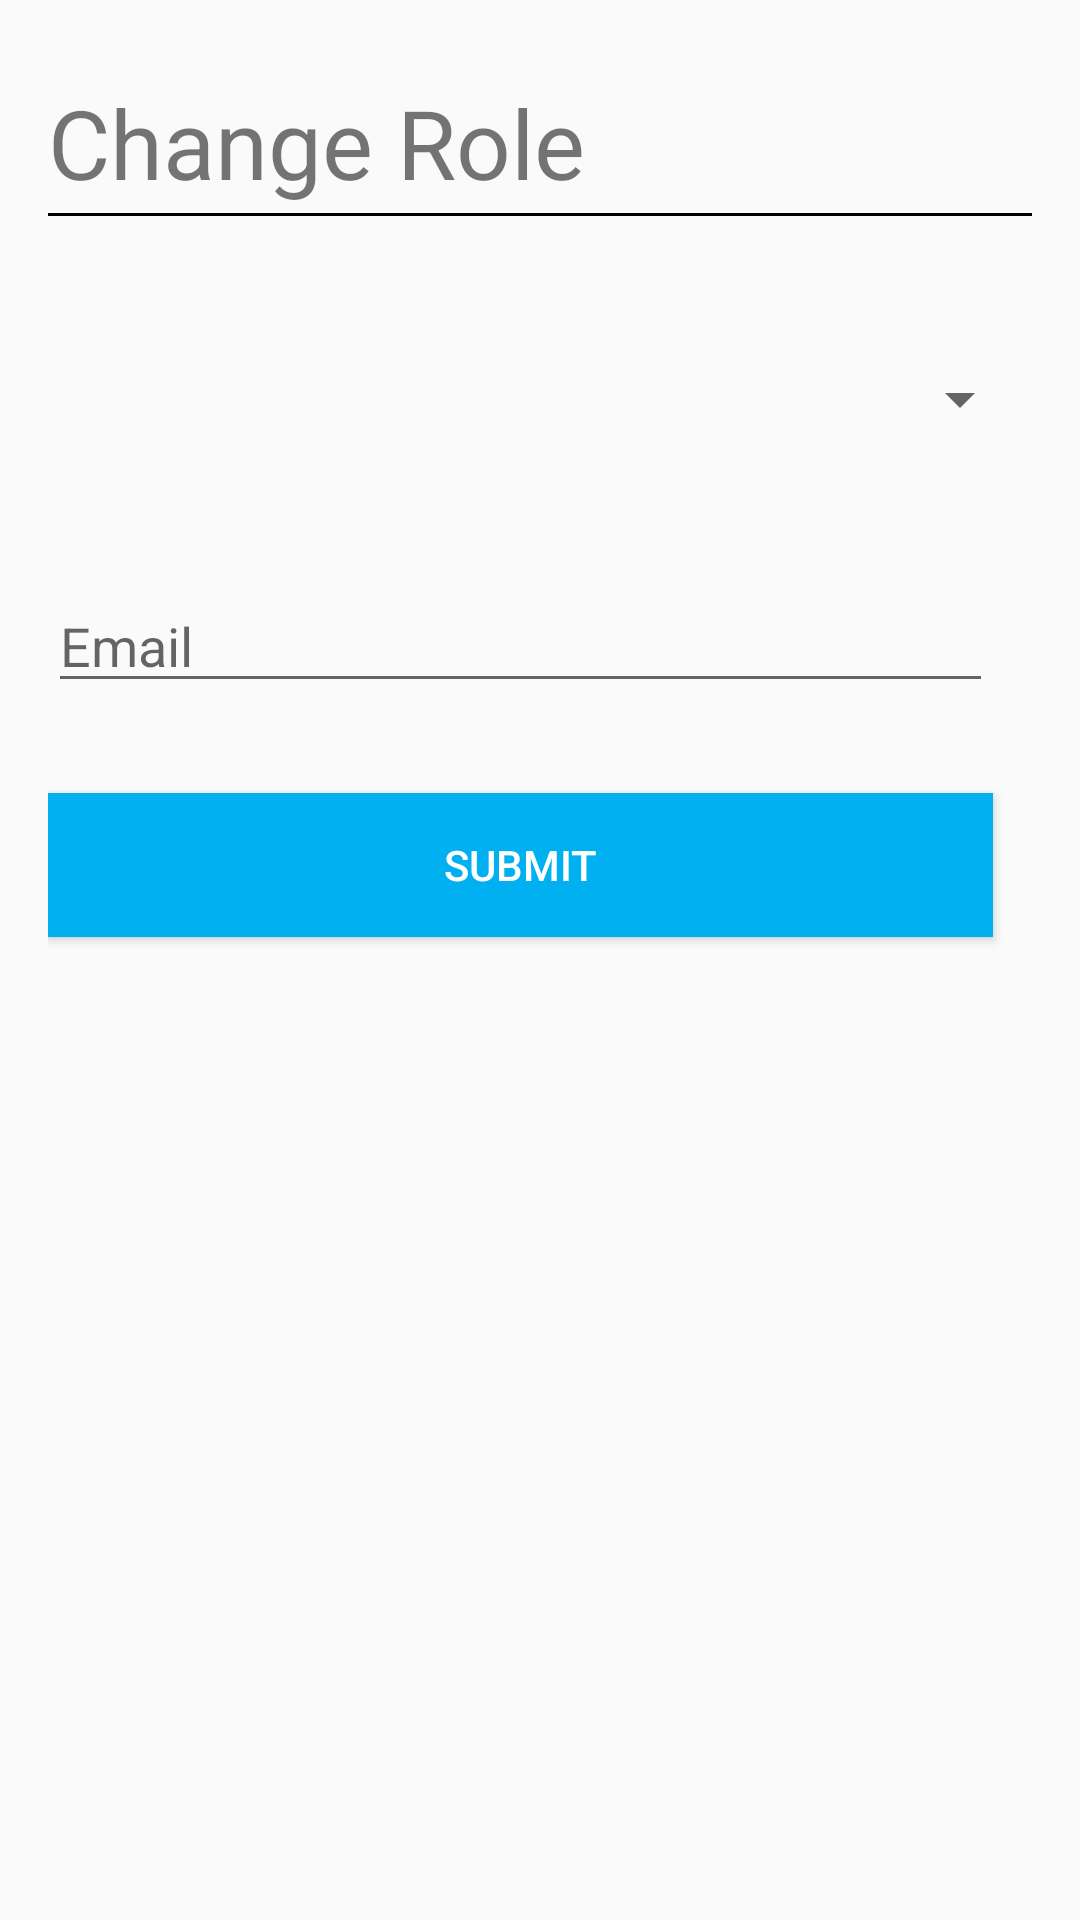

Produce the Android XML layout that renders to this screen, including the resource entries it uses.
<!-- AndroidManifest.xml: application theme AppTheme -->
<!-- res/layout/activity_mcabuddy__change_role.xml -->
<RelativeLayout xmlns:android="http://schemas.android.com/apk/res/android"
        xmlns:tools="http://schemas.android.com/tools"
        android:layout_width="match_parent"
        android:layout_height="wrap_content"
        android:paddingLeft="@dimen/activity_horizontal_margin"
        android:paddingRight="@dimen/activity_horizontal_margin"
        android:paddingTop="@dimen/activity_vertical_margin"
        android:paddingBottom="@dimen/activity_vertical_margin"
        tools:context="com.example.adminibm.mcabuddy.MCABuddy_ChangeRole"
        android:scrollbars="vertical">

        <TextView
            android:layout_width="match_parent"
            android:layout_height="wrap_content"
            android:ems="13"
            android:text="@string/title_activity_change_role"
            android:id="@+id/ChangeRole_textView"
            android:layout_alignParentTop="true"
            android:layout_alignParentEnd="true"
            android:layout_marginTop="10dp"
            android:textSize="32sp"
            android:background="@drawable/abc_textfield_default_mtrl_alpha"/>


        
        <Spinner
            android:id="@+id/role_spinner"
            android:ems="15"
            android:layout_width="match_parent"
            android:layout_height="40dp"
            android:layout_marginTop="40dp"
            android:prompt="@string/spinner_title"
            android:textColor="#ff00b0f0"
            android:spinnerMode="dropdown"
            android:layout_below="@+id/ChangeRole_textView"
            android:layout_alignParentLeft="true"
            android:layout_alignParentStart="true" />

        <EditText
            android:layout_width="wrap_content"
            android:layout_height="wrap_content"
            android:ems="15"
            android:id="@+id/email_editText"
            android:layout_marginTop="40dp"
            android:hint="@string/email_hint"
            android:layout_below="@+id/role_spinner"
            android:layout_alignStart="@+id/role_spinner"
            android:textColor="#ff00b0f0"
            android:inputType="textEmailAddress" />



        <Button
            android:layout_width="match_parent"
            android:layout_height="wrap_content"
            android:ems="13"
            android:text="@string/submit"
            android:id="@+id/submit_button"
            android:layout_marginTop="30dp"
            android:layout_below="@+id/email_editText"
            android:layout_alignEnd="@+id/email_editText"
            android:textColor="#fffefefe"
            android:background="#ff00b0f0"
            android:onClick="onChangeRole"/>

    </RelativeLayout>
<!-- resources referenced by this layout -->
<resources>
  <dimen name="activity_horizontal_margin">16dp</dimen>
  <dimen name="activity_vertical_margin">16dp</dimen>
  <string name="email_hint">Email</string>
  <string name="spinner_title">Select Role</string>
  <string name="submit">Submit</string>
  <string name="title_activity_change_role">Change Role</string>
  <style name="AppTheme" parent="Theme.AppCompat.Light.NoActionBar">
          
          <item name="colorPrimary">@color/colorPrimary</item>
          <item name="colorPrimaryDark">@color/colorPrimaryDark</item>
          <item name="colorAccent">@color/colorAccent</item>
  
      </style>
  <color name="colorPrimary">#ff00b0f0</color>
  <color name="colorPrimaryDark">#ff00b0f0</color>
  <color name="colorAccent">#FF4081</color>
</resources>
